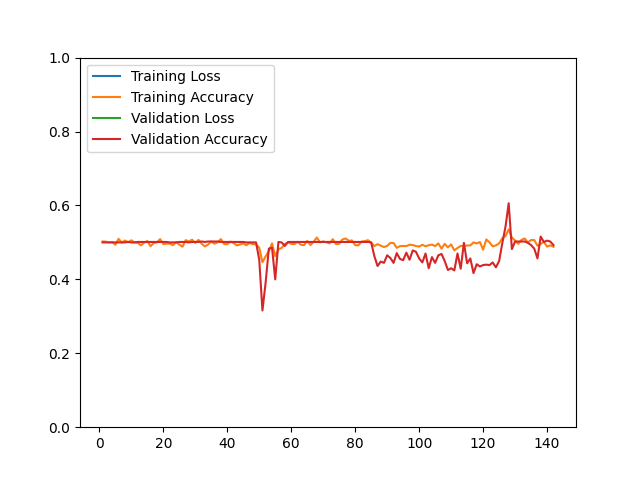

The data file committed next to this chart (first rows):
epoch, loss, acc, val_loss, val_acc
1, 21080, 0.5025, 12340, 0.5000
2, 18463, 0.5021, 11323, 0.5000
3, 17914, 0.4997, 10268, 0.5000
4, 16797, 0.5012, 9270, 0.5000
5, 16281, 0.4937, 8327, 0.5000
6, 14787, 0.5096, 7365, 0.5000
7, 13991, 0.4997, 6630, 0.5000
8, 12655, 0.5051, 6187, 0.5000
9, 11516, 0.5004, 6037, 0.5012
10, 11413, 0.5057, 6013, 0.5000
11, 11398, 0.4999, 5953, 0.5000
12, 11180, 0.4987, 5799, 0.5012
13, 11422, 0.4921, 5695, 0.5012
14, 10879, 0.4991, 5584, 0.5012
15, 10911, 0.5037, 5489, 0.5012
16, 10998, 0.4898, 5338, 0.5012
17, 10660, 0.4977, 5218, 0.5012
18, 10678, 0.4999, 5090, 0.5012
19, 10493, 0.5090, 4980, 0.5012
20, 10324, 0.4955, 4844, 0.5012
21, 10312, 0.4965, 4817, 0.5012
22, 10254, 0.4969, 4698, 0.5000
23, 10352, 0.4925, 4858, 0.5000
24, 10194, 0.5009, 4723, 0.5000
25, 10132, 0.4940, 4546, 0.5012
26, 10162, 0.4884, 4384, 0.5012
27, 9806, 0.5061, 4244, 0.5012
28, 9772, 0.5023, 4126, 0.5000
29, 9472, 0.5073, 3982, 0.5012
30, 9616, 0.4985, 3889, 0.5012
31, 9101, 0.5068, 3728, 0.5012
32, 9465, 0.4963, 3603, 0.5024
33, 9469, 0.4892, 3474, 0.5012
34, 8743, 0.4940, 3243, 0.5024
35, 8547, 0.5025, 3142, 0.5024
36, 8754, 0.4965, 3044, 0.5024
37, 8627, 0.5004, 2938, 0.5024
38, 8145, 0.5090, 2783, 0.5012
39, 8585, 0.4957, 2675, 0.5012
40, 8224, 0.4952, 2567, 0.5012
41, 7951, 0.5021, 2468, 0.5012
42, 8091, 0.4980, 2367, 0.5012
43, 7974, 0.4917, 2266, 0.5012
44, 8002, 0.4945, 2171, 0.5012
45, 7853, 0.4971, 2078, 0.5012
46, 7948, 0.4923, 1977, 0.5000
47, 7731, 0.4989, 1882, 0.5000
48, 7595, 0.4951, 1783, 0.5000
49, 7480, 0.4948, 1683, 0.5000
50, 7842, 0.4857, 1175, 0.4530
51, 8829, 0.4464, 482.4, 0.3157
52, 8357, 0.4623, 760.8, 0.3916
53, 8118, 0.4761, 981, 0.4831
54, 7925, 0.4972, 957.3, 0.4855
55, 8034, 0.4626, 669, 0.4000
56, 7912, 0.4817, 1723, 0.5012
57, 7972, 0.4849, 933.7, 0.5000
58, 7581, 0.4957, 1105, 0.4904
59, 7275, 0.5001, 1697, 0.5012
60, 7118, 0.4960, 1672, 0.5012
... 82 more rows
